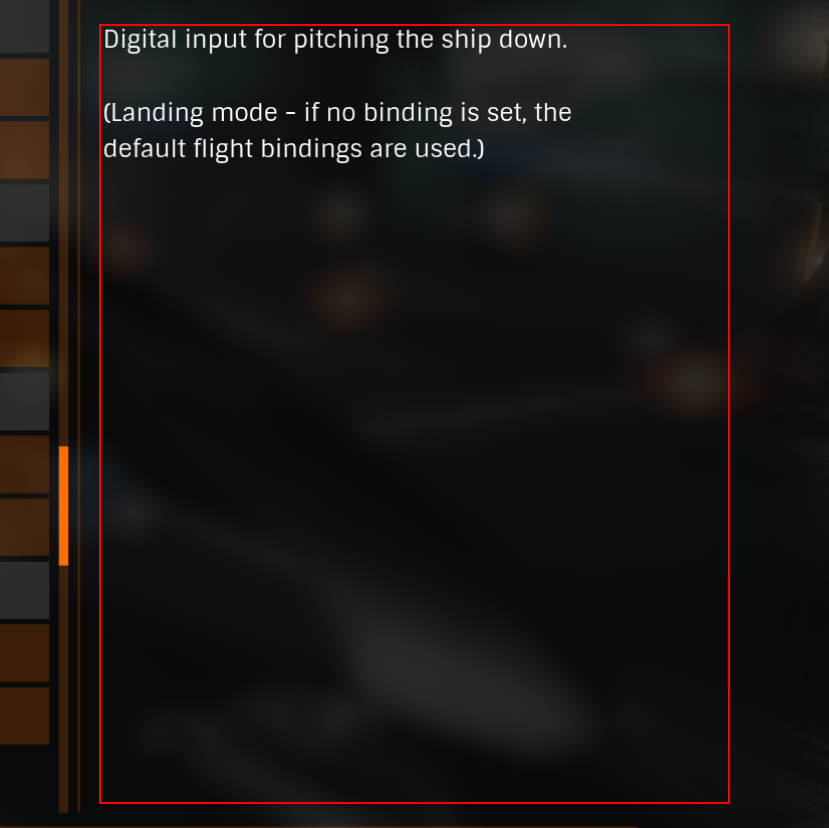
Task: Screenshote Elite Dangerous Control Options
Workflow: 2-OCR

Step 1: get-text
